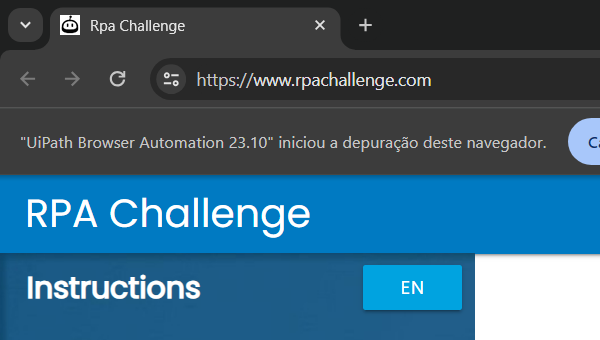
Task: Teste para o processo seletivo da Virtu Automation.
Workflow: Main

Step 1: Attach Browser 'www.rpachallenge.com' (chrome.exe)

Step 2: On Element Appear 'Site RPA Challenge' on the text box in window 'Rpa Challenge' (chrome.exe) (no picture)

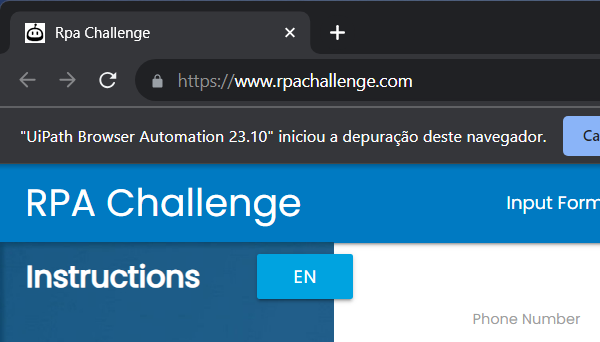
Step 3 [try]: Attach Browser 'www.rpachallenge.com' on the element in window 'Rpa Challenge - Google Chrome' (chrome.exe)

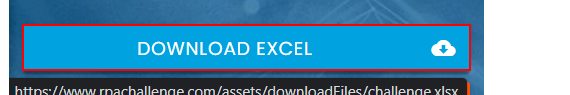
Step 4 [try]: click on the link '*Download Excel*'

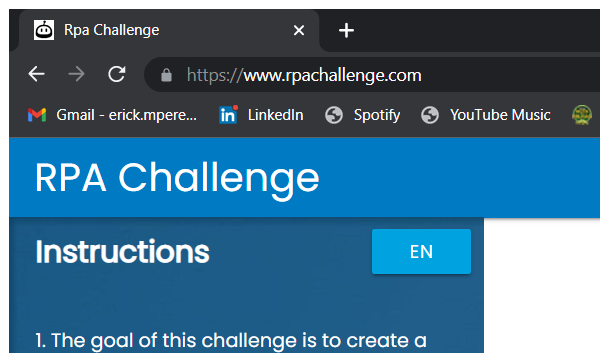
Step 5 [try]: Attach Browser 'www.rpachallenge.com' in window 'Rpa Challenge' (chrome.exe)

Step 6: On Element Appear 'Site RPA Challenge' on the text box in window 'Rpa Challenge' (chrome.exe) (no picture)

Step 7 [try]: Attach Browser 'www.rpachallenge.com' in window 'Rpa Challenge' (chrome.exe) (same screen as step 5)

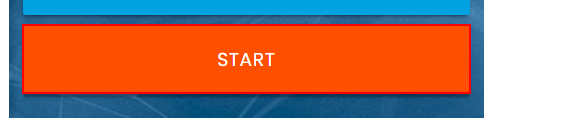
Step 8 [try]: click on the button

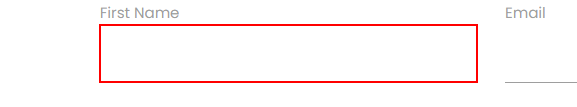
Step 9 [try]: type [strFirstName] into the text box in window 'Rpa Challenge' (chrome.exe)

Step 10: type [strLastName] into the text box (same screen as step 9)

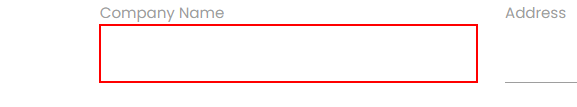
Step 11: type [strCompanyName] into the text box

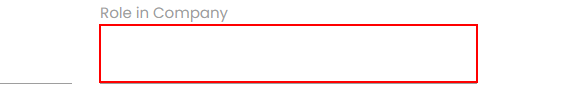
Step 12: type [strRole] into the text box

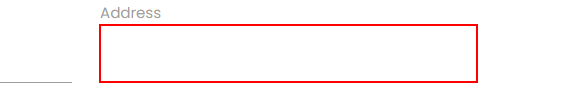
Step 13: type [strAddress] into the text box

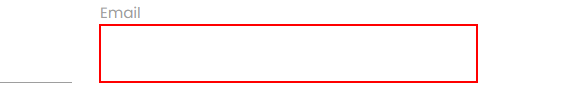
Step 14: type [strEmail] into the text box

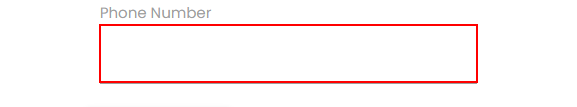
Step 15: type [strPhoneNumber] into the text box
